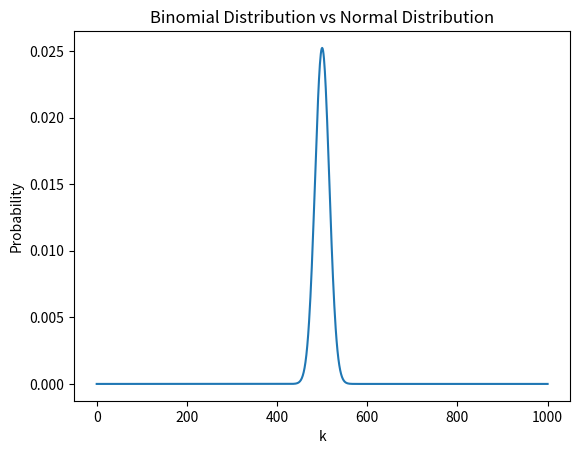

This figure's Python source:
""" My approach to practice question #1.3, binomial distribution to gauss istribution """

from scipy.stats import binom, shapiro
import matplotlib.pyplot as plt
import numpy as np

# Obtain probabilities of k from 0 to 1000 for n = 1000 and p = 0.5
n = 1000
p = .5
k = np.arange(0, 1001)
probs = [binom.pmf(i, n, p) for i in k]

# Plot the graph of k vs probabilities
plt.plot(k, probs)
plt.title('Binomial Distribution vs Normal Distribution')
plt.xlabel('k')
plt.ylabel('Probability')
plt.show()
 